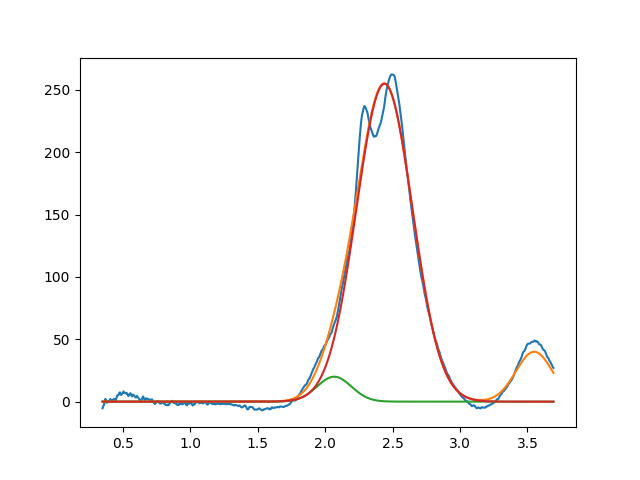

Values plotted in this chart, from the file beside it:
2.067158175104016227e+00, 2.000000000000000355e+01, 2.999999999999999334e-01, 9.999999999999998890e-01
2.439573518653302742e+00, 2.549630316534951646e+02, 4.894711143954201260e-01, 9.999999999999998890e-01
3.549999999999999378e+00, 3.999999999999999289e+01, 3.202616345850231583e-01, 9.999999999999998890e-01
